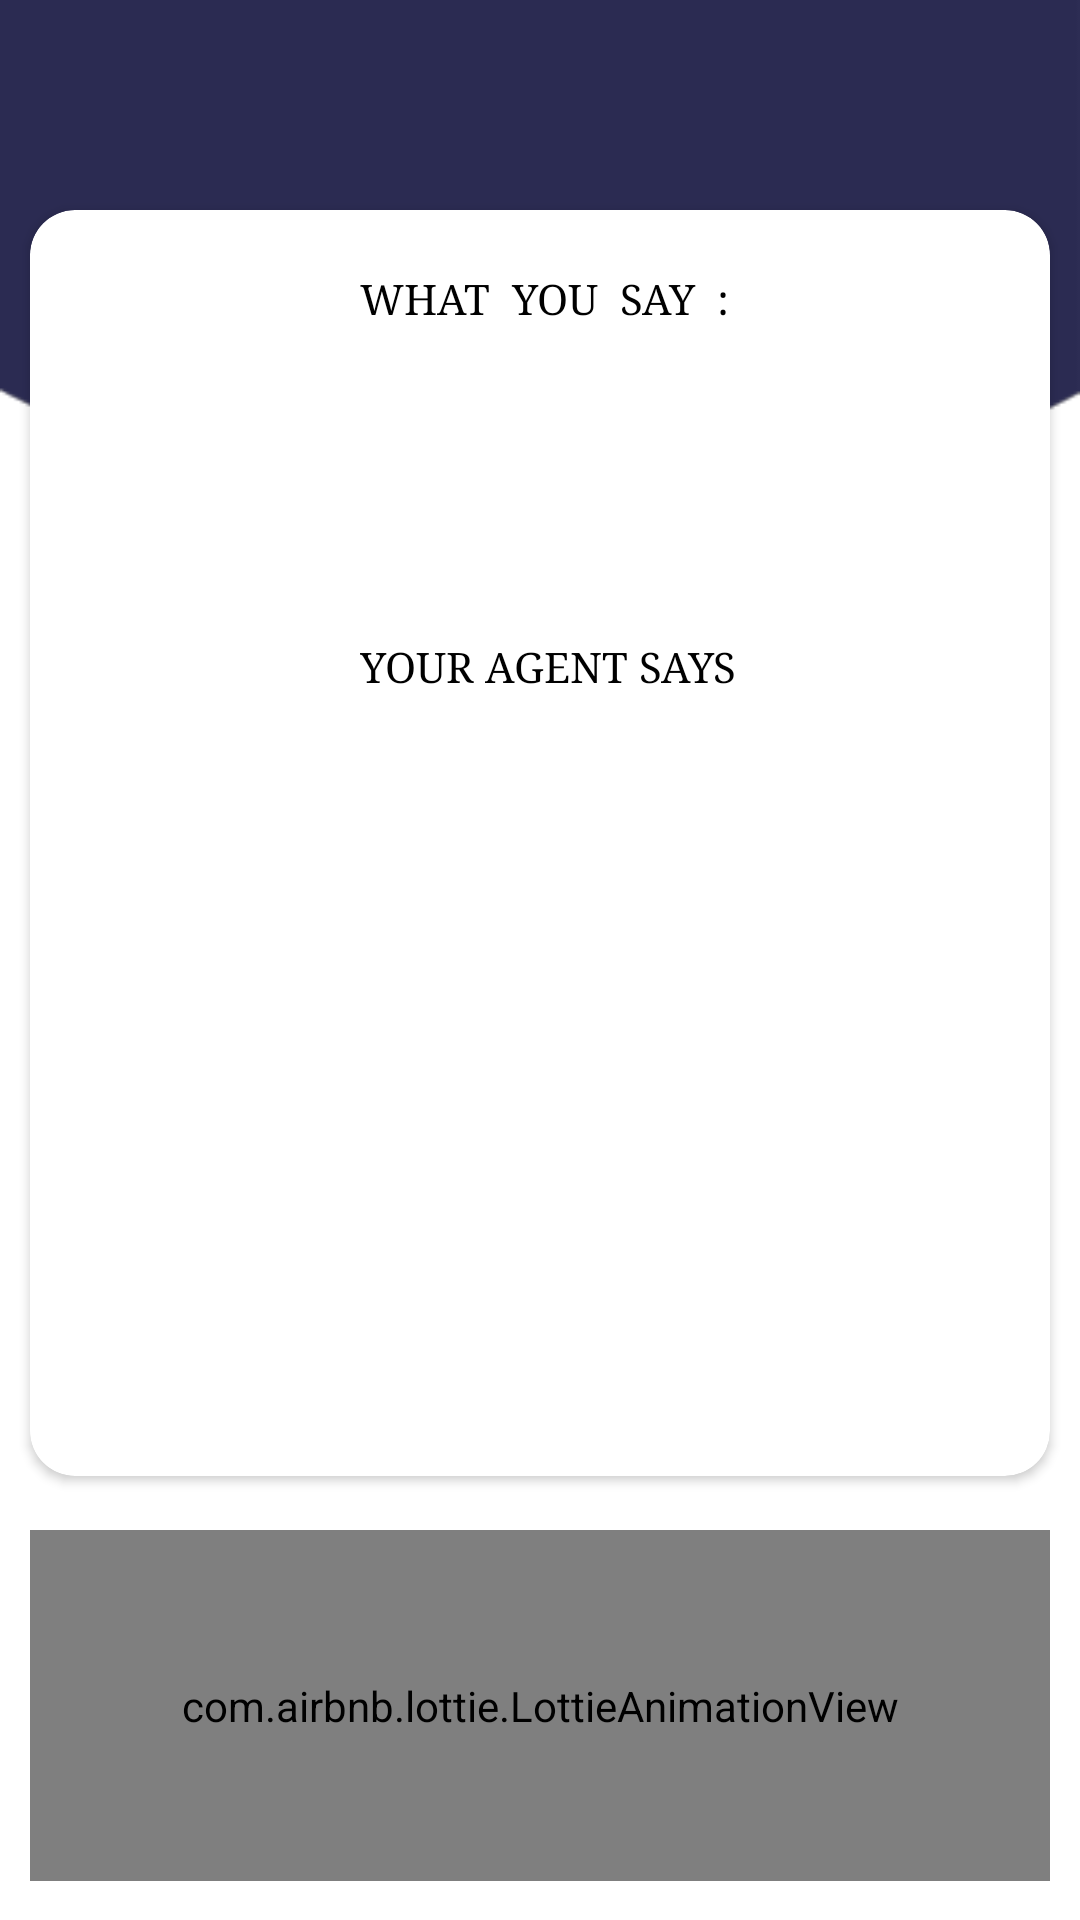

Here is an Android app screen rendered from its layout file. Give the layout XML and the strings, colors and styles it references.
<!-- AndroidManifest.xml: application theme AppTheme -->
<!-- res/layout/activity_chatbot.xml -->
<?xml version="1.0" encoding="utf-8"?>
<RelativeLayout xmlns:android="http://schemas.android.com/apk/res/android"
    xmlns:app="http://schemas.android.com/apk/res-auto"
    xmlns:tools="http://schemas.android.com/tools"
    android:layout_width="match_parent"
    android:layout_height="match_parent"
    android:background="@drawable/new3"
    android:fitsSystemWindows="true"
    tools:context=".Chatbot">

    <androidx.appcompat.widget.Toolbar
        android:id="@+id/toolbar"
        android:layout_width="match_parent"
        android:layout_height="wrap_content"
        android:theme="@style/ThemeOverlay.AppCompat.Dark.ActionBar"
        app:title=" ">

        <ImageView
            android:id="@+id/home_page"
            android:layout_width="50dp"
            android:layout_height="50dp"
            android:src="@drawable/home"></ImageView>

        <TextView
            android:id="@+id/name"
            android:layout_width="wrap_content"
            android:layout_height="match_parent"
            android:paddingLeft="25dp"
            android:textColor="#FFFFFF"
            android:textSize="28sp"
            app:fontFamily="serif"></TextView>

        <ImageView
            android:id="@+id/logout"
            android:layout_width="50dp"
            android:layout_height="50dp"
            android:layout_marginLeft="230dp"
            android:src="@drawable/logout"></ImageView>


    </androidx.appcompat.widget.Toolbar>



    <androidx.cardview.widget.CardView
        android:layout_width="378dp"
        android:layout_height="422dp"
        android:layout_marginLeft="10dp"
        android:layout_marginTop="70dp"
        android:layout_marginRight="10dp"
        app:cardCornerRadius="15dp">

        <LinearLayout
            android:layout_width="match_parent"
            android:layout_height="match_parent"
            android:orientation="vertical"
            >

            <TextView
                android:layout_width="wrap_content"
                android:layout_height="wrap_content"
                android:text="WHAT  YOU  SAY  :"
                android:textColor="#000000"
                android:layout_marginTop="20dp"
                android:layout_marginLeft="110dp"
                android:fontFamily="serif"/>

            <TextView
                android:id="@+id/txtSpeechInput"
                android:layout_width="367dp"
                android:layout_height="wrap_content"
                android:layout_alignParentTop="true"
                android:layout_centerHorizontal="true"
                android:padding="20dp"
                android:textColor="#000000"
                android:textSize="26dp"
                android:textStyle="normal"
                android:layout_marginTop="10dp"
                android:fontFamily="serif"/>

            <TextView
                android:layout_width="wrap_content"
                android:layout_height="wrap_content"
                android:text="YOUR AGENT SAYS"
                android:textColor="#000000"
                android:layout_marginTop="20dp"
                android:layout_marginLeft="110dp"
                android:fontFamily="serif"
                />

            <TextView
                android:id="@+id/outputTex"
                android:layout_width="match_parent"
                android:layout_height="247dp"
                android:layout_alignParentTop="true"
                android:layout_centerHorizontal="true"
                android:layout_marginTop="10dp"
                android:padding="20dp"
                android:textColor="#000000"
                android:textSize="26dp"
                android:textStyle="normal"
                android:fontFamily="serif"/>
        </LinearLayout>

    </androidx.cardview.widget.CardView>








<LinearLayout
    android:id="@+id/btnSpeak"
    android:layout_width="382dp"
    android:layout_height="117dp"
    android:layout_marginLeft="10dp"
    android:layout_marginTop="510dp"
    android:layout_marginRight="10dp"
    android:orientation="vertical">

    <com.airbnb.lottie.LottieAnimationView
        android:layout_width="match_parent"
        android:layout_height="match_parent"
        android:background="@drawable/rectangle"
        android:scaleType="fitXY"
        app:lottie_rawRes="@raw/chatbotmike"
        android:layout_weight="1"
        app:lottie_loop="true"
        app:lottie_autoPlay="true" />

</LinearLayout>



</RelativeLayout>
<!-- resources referenced by this layout -->
<resources>
  <!-- drawable new3: png bitmap (drawable-xxhdpi, 5194 bytes) -->
  <!-- drawable rectangle (drawable-xxhdpi) -->
  <?xml version="1.0" encoding="utf-8"?>
  <layer-list xmlns:android="http://schemas.android.com/apk/res/android">
      <item>
          <shape android:shape="rectangle">
              <solid android:color="#DAE0E2" />
              <corners android:radius="10dp" />
          </shape>
      </item>
  
  
      <item
          android:left="2dp"
          android:right="2dp"
          android:top="2dp"
          android:bottom="2dp">
          <shape android:shape="rectangle">
              <solid android:color="@android:color/white"/>
              <corners android:radius="4dp" />
              <solid android:color="#FFFFFF"/>
              <stroke android:width="1dp" android:color="#FFFFFF"/>
              <padding android:left="1dp" android:top="1dp" android:right="1dp" android:bottom="1dp"/>
          </shape>
      </item>
  </layer-list>
  <style name="AppTheme" parent="Theme.AppCompat.Light.DarkActionBar">
          
          <item name="colorPrimary">#ffffff</item>
          <item name="colorPrimaryDark">#D5D6E0</item>
          <item name="colorAccent">@color/colorAccent</item>
      </style>
  <color name="colorAccent">#D81B60</color>
</resources>
